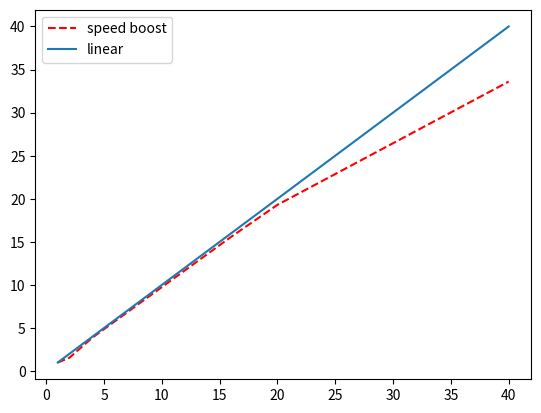

Recreate this plot in Python.
import numpy as np
import matplotlib.pyplot as plt

plt.plot([1,2,4,7,8,16,20,40],[1,1.544,3.890,6.814,7.796,15.592,19.297,33.603], "r--", label="speed boost")
plt.plot([1,40],[1,40], label="linear")
plt.legend()
plt.show()